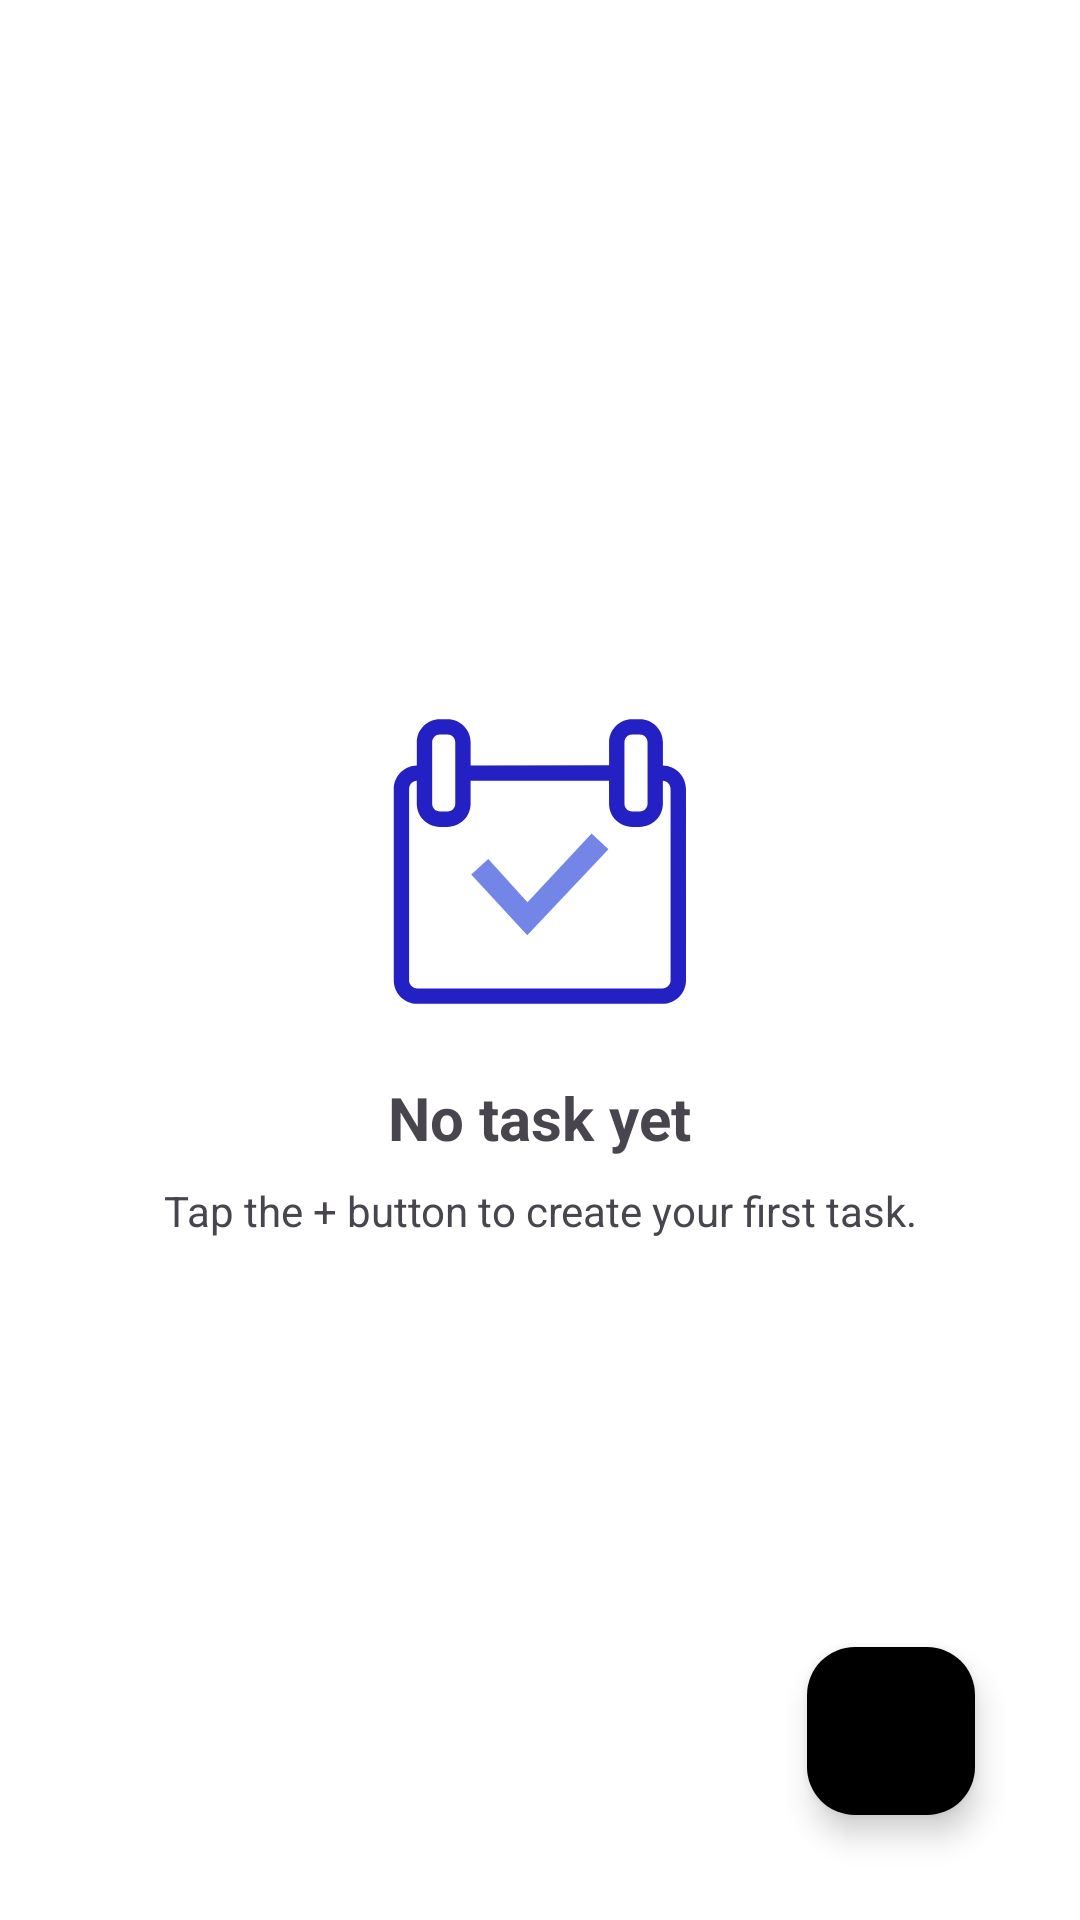

Here is an Android app screen rendered from its layout file. Give the layout XML and the strings, colors and styles it references.
<!-- AndroidManifest.xml: application theme Theme.NoteIt -->
<!-- res/layout/fragment_task.xml -->
<?xml version="1.0" encoding="utf-8"?>
<RelativeLayout
    xmlns:android="http://schemas.android.com/apk/res/android"
    xmlns:tools="http://schemas.android.com/tools"
    android:layout_width="match_parent"
    android:layout_height="match_parent"
    xmlns:app="http://schemas.android.com/apk/res-auto"
    android:background="@color/white"
    tools:context=".taskFragment">

    <com.google.android.material.floatingactionbutton.FloatingActionButton
        android:id="@+id/btnAdd"
        android:layout_width="wrap_content"
        android:layout_height="wrap_content"
        android:layout_alignParentBottom="true"
        android:layout_alignParentEnd="true"
        android:layout_marginEnd="35dp"
        android:layout_marginBottom="35dp"
        android:backgroundTint="@color/black"
        app:tint="@color/white"
        android:src="@drawable/plus_sign"
        app:maxImageSize="29dp" />

    <androidx.recyclerview.widget.RecyclerView
        android:layout_width="match_parent"
        android:layout_height="match_parent"
        android:id="@+id/recyclerView"/>


    <LinearLayout
        android:id="@+id/emptyLayout"
        android:layout_width="match_parent"
        android:layout_height="match_parent"
        android:gravity="center"
        android:orientation="vertical">

        <ImageView
            android:layout_width="120dp"
            android:layout_height="120dp"
            android:src="@drawable/task_empty"
            />

        <TextView
            android:layout_width="wrap_content"
            android:layout_height="wrap_content"
            android:text="@string/no_task_yet"
            android:textStyle="bold"
            android:textSize="20sp"
            android:layout_marginTop="12dp"/>

        <TextView
            android:layout_width="wrap_content"
            android:layout_height="wrap_content"
            android:text="@string/tap_the_button_to_create_your_first_task"
            android:gravity="center"
            android:layout_marginTop="8dp"/>

    </LinearLayout>


</RelativeLayout>
<!-- resources referenced by this layout -->
<resources>
  <color name="black">#FF000000</color>
  <color name="white">#FFFFFFFF</color>
  <!-- drawable task_empty (drawable) -->
  <vector xmlns:android="http://schemas.android.com/apk/res/android" android:autoMirrored="true" android:height="120dp" android:viewportHeight="1024" android:viewportWidth="1024" android:width="120dp">
        
      <path android:fillColor="#2421c4" android:pathData="M861.6,240.1v-65.8c0,-36.2 -29.4,-65.6 -65.6,-65.6h-21.9c-36.2,0 -65.6,29.4 -65.6,65.6v65.6L314.7,240v-65.6c0,-36.2 -29.4,-65.6 -65.6,-65.6h-21.9c-36.2,0 -65.6,29.4 -65.6,65.6v65.8c-36.3,0.9 -65.6,30.5 -65.6,67.1v543.7c0,37.1 30.2,67.2 67.2,67.2h696.9c37.1,0 67.2,-30.2 67.2,-67.2L927.2,307.2c-0,-36.5 -29.3,-66.2 -65.6,-67.1zM752.2,174.3c0,-12.1 9.8,-21.9 21.9,-21.9h21.9c12.1,0 21.9,9.8 21.9,21.9v175c0,12.1 -9.8,21.9 -21.9,21.9h-21.9c-12.1,0 -21.9,-9.8 -21.9,-21.9L752.2,174.3zM205.3,174.3c0,-12.1 9.8,-21.9 21.9,-21.9h21.9c12.1,0 21.9,9.8 21.9,21.9v175c0,12.1 -9.8,21.9 -21.9,21.9h-21.9c-12.1,0 -21.9,-9.8 -21.9,-21.9L205.3,174.3zM883.5,850.9c0,12.9 -10.5,23.5 -23.5,23.5L163.1,874.4c-12.9,0 -23.5,-10.5 -23.5,-23.5L139.6,307.2c0,-12.4 9.7,-22.6 21.9,-23.4v65.6c0,36.2 29.4,65.6 65.6,65.6h21.9c36.2,0 65.6,-29.4 65.6,-65.6v-65.6h393.8v65.6c0,36.2 29.4,65.6 65.6,65.6h21.9c36.2,0 65.6,-29.4 65.6,-65.6v-65.6c12.2,0.8 21.9,11 21.9,23.4v543.7z"/>
        
      <path android:fillColor="#7386e8" android:pathData="M706.7,478.3l-48,-44.7 -182.3,195.6 -111.5,-122.6 -48.6,44.1 159.5,172.7z"/>
      
  </vector>
  <string name="no_task_yet">No task yet</string>
  <string name="tap_the_button_to_create_your_first_task">Tap the + button to create your first task.</string>
  <style name="Theme.NoteIt" parent="Base.Theme.NoteIt" />
  <style name="Base.Theme.NoteIt" parent="Theme.Material3.DayNight.NoActionBar">
          
          <item name="colorPrimary">@color/primary</item>
          <item name="colorOnPrimary">@color/white</item>
          <item name="colorPrimaryContainer">@color/primary_container</item>
          <item name="colorSecondary">@color/secondary</item>
          <item name="android:windowBackground">@color/background</item>
          <item name="colorSurface">@color/surface</item>
          <item name="colorError">@color/error</item>
      </style>
  <color name="primary">#4F46E5</color>
  <color name="primary_container">#E0E7FF</color>
  <color name="secondary">#6366F1</color>
  <color name="background">#F8FAFC</color>
  <color name="surface">#FFFFFF</color>
  <color name="error">#EF4444</color>
</resources>
